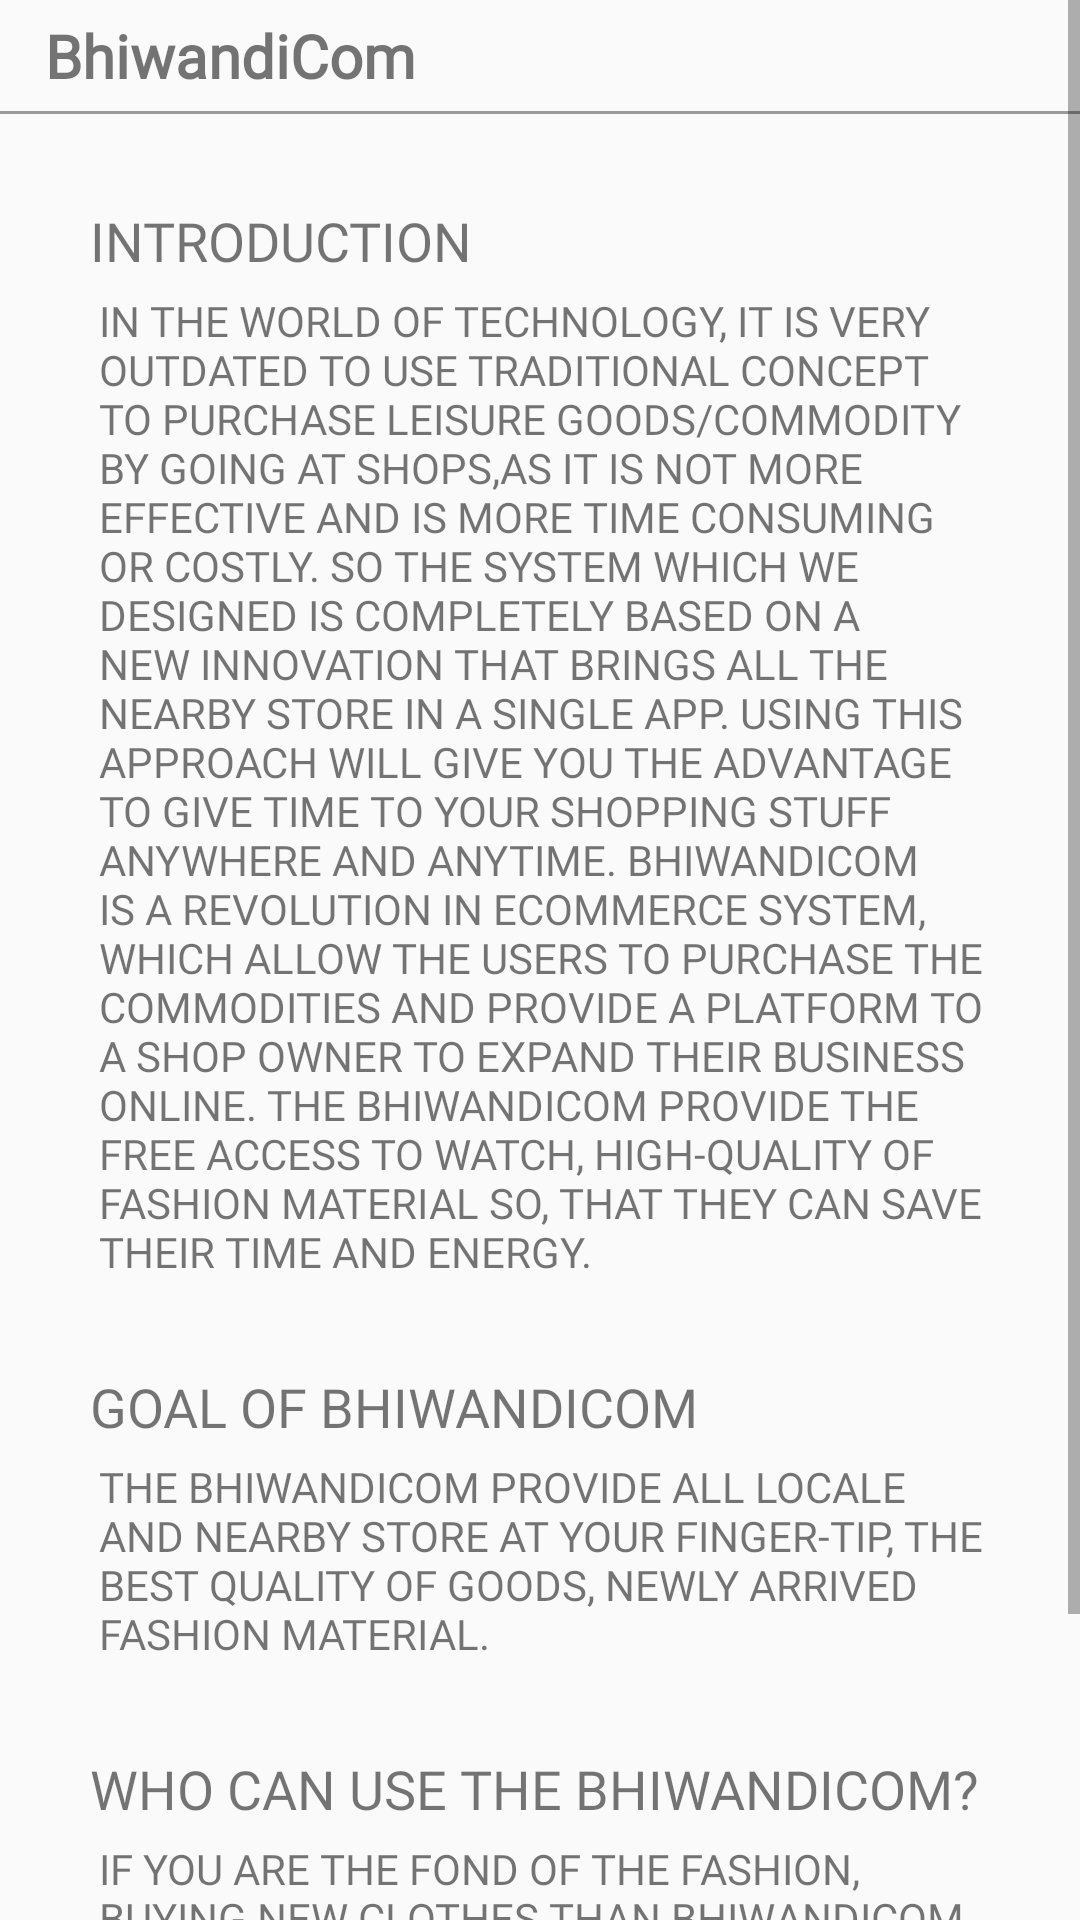

Write the Android layout XML for this screen, with the resource values it uses.
<!-- AndroidManifest.xml: application theme AppTheme -->
<!-- res/layout/fragment_about_us.xml -->
<?xml version="1.0" encoding="utf-8"?>
<ScrollView
    xmlns:android="http://schemas.android.com/apk/res/android"
    xmlns:tools="http://schemas.android.com/tools"
    android:layout_width="match_parent"
    android:layout_height="match_parent"
    tools:context=".Fragment.AboutUsFragment">

    <LinearLayout
        android:layout_width="match_parent"
        android:layout_height="match_parent"
        android:orientation="vertical">

        <TextView
            android:layout_width="match_parent"
            android:layout_height="wrap_content"
            android:fontFamily="@font/ramabhadra"
            android:paddingStart="15dp"
            android:paddingTop="5dp"
            android:paddingBottom="5dp"
            android:text="BhiwandiCom"
            android:textSize="20sp"
            android:textStyle="bold" />

        <View
            android:layout_width="match_parent"
            android:layout_height="1dp"
            android:background="#9C9999"/>

        <LinearLayout
            android:id="@+id/introductionLayout"
            android:layout_width="match_parent"
            android:layout_height="wrap_content"
            android:orientation="vertical"
            android:layout_marginTop="30dp"
            android:layout_marginStart="30dp"
            android:layout_marginEnd="30dp">

            <TextView
                android:layout_width="match_parent"
                android:layout_height="wrap_content"
                android:fontFamily="@font/cantarell_bold"
                android:text="Introduction"
                android:textAllCaps="true"
                android:textSize="18sp" />

            <TextView
                android:layout_width="match_parent"
                android:layout_height="wrap_content"
                android:fontFamily="@font/cantarell_bold"
                android:text="@string/intro"
                android:textAllCaps="true"
                android:layout_marginStart="3dp"
                android:layout_marginTop="5dp"/>

        </LinearLayout>

        <LinearLayout
            android:id="@+id/goalLayout"
            android:layout_width="match_parent"
            android:layout_height="wrap_content"
            android:orientation="vertical"
            android:layout_marginTop="30dp"
            android:layout_marginStart="30dp"
            android:layout_marginEnd="30dp">

            <TextView
                android:layout_width="match_parent"
                android:layout_height="wrap_content"
                android:fontFamily="@font/cantarell_bold"
                android:text="goal of BhiwandiCom"
                android:textAllCaps="true"
                android:textSize="18sp"/>

            <TextView
                android:layout_width="match_parent"
                android:layout_height="wrap_content"
                android:fontFamily="@font/cantarell_bold"
                android:text="@string/goal"
                android:textAllCaps="true"
                android:layout_marginStart="3dp"
                android:layout_marginTop="5dp"/>

        </LinearLayout>

        <LinearLayout
            android:id="@+id/useLayout"
            android:layout_width="match_parent"
            android:layout_height="wrap_content"
            android:orientation="vertical"
            android:layout_marginTop="30dp"
            android:layout_marginStart="30dp"
            android:layout_marginEnd="30dp">

            <TextView
                android:layout_width="match_parent"
                android:layout_height="wrap_content"
                android:fontFamily="@font/cantarell_bold"
                android:text="Who can use the BhiwandiCom?"
                android:textAllCaps="true"
                android:textSize="18sp"/>

            <TextView
                android:layout_width="match_parent"
                android:layout_height="wrap_content"
                android:fontFamily="@font/cantarell_bold"
                android:text="@string/user"
                android:textAllCaps="true"
                android:layout_marginStart="3dp"
                android:layout_marginTop="5dp"/>

        </LinearLayout>

        <Button
            android:layout_width="wrap_content"
            android:layout_height="40dp"
            android:layout_marginTop="25dp"
            android:layout_marginStart="30dp"
            android:layout_marginEnd="30dp"
            android:background="@drawable/btn_gradient_style"
            android:text="M e e t   o u r  t e a m"
            android:textStyle="bold"
            android:textColor="@color/blueDark"
            android:layout_marginBottom="15dp"
            android:paddingStart="20dp"
            android:paddingEnd="20dp"/>

    </LinearLayout>

</ScrollView>
<!-- resources referenced by this layout -->
<resources>
  <color name="blueDark">#0b1320</color>
  <!-- drawable btn_gradient_style (drawable) -->
  <?xml version="1.0" encoding="utf-8"?>
  <shape xmlns:android="http://schemas.android.com/apk/res/android">
  
      <corners android:radius="6dp"></corners>
  
  
      <gradient android:startColor="@color/yellow"
          android:endColor="@color/yellow" />
  
  
  </shape>
  <string name="goal">The BhiwandiCom provide all locale and nearby store at your finger-tip, the best quality of goods, newly arrived fashion material.</string>
  <string name="intro">In the world of technology, it is very outdated to use traditional concept to purchase leisure goods/commodity by going at shops,as it is not more effective and is more time consuming or costly. So the system which we designed is completely based on a new innovation that brings all the nearby store in a single app. Using this approach will give you the advantage to give time to your shopping stuff anywhere and anytime. BhiwandiCom is a revolution in eCommerce system, which allow the users to purchase the commodities and provide a platform to a shop owner to expand their business online. The BhiwandiCom provide the free access to watch, high-quality of fashion material so, that they can save their time and energy.</string>
  <string name="user">If you are the fond of the fashion, buying new clothes than BhiwandiCom is for you. Search for the good and purchase it.</string>
  <style name="AppTheme" parent="Theme.AppCompat.Light.NoActionBar">
          
          <item name="colorPrimary">@color/colorPrimary</item>
          <item name="colorPrimaryDark">@color/colorPrimaryDark</item>
          <item name="colorAccent">@color/colorAccent</item>
      </style>
  <color name="yellow">#fece2f</color>
  <color name="colorPrimary">#0b1320</color>
  <color name="colorPrimaryDark">#404944</color>
  <color name="colorAccent">#000000</color>
</resources>
